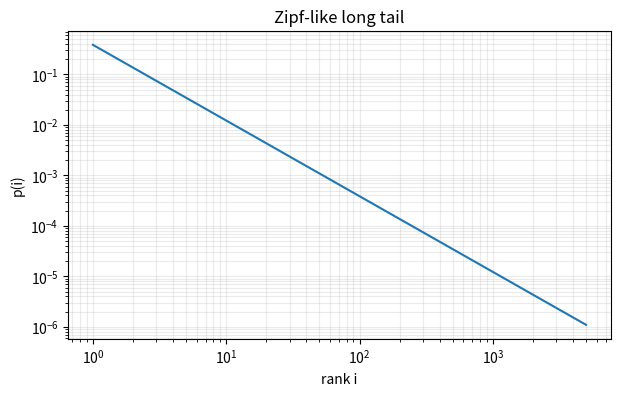
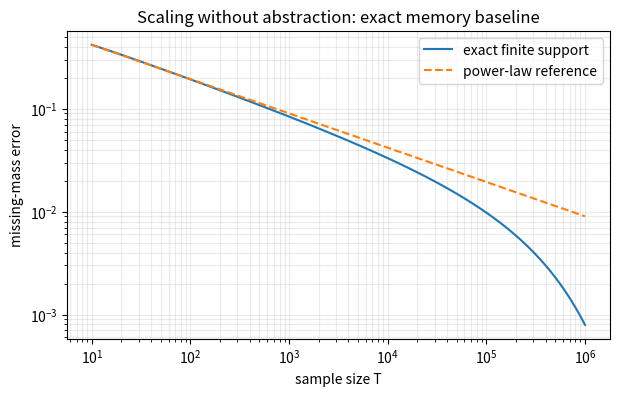
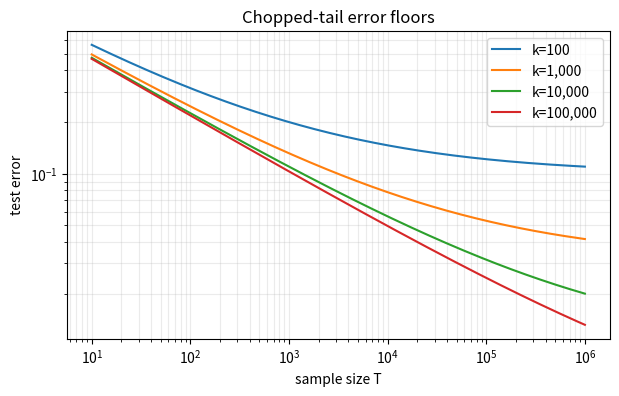
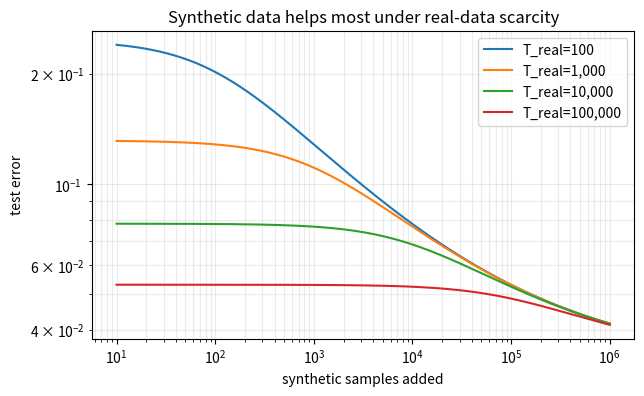
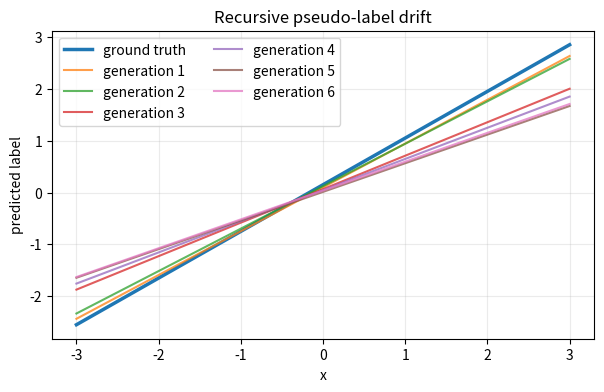
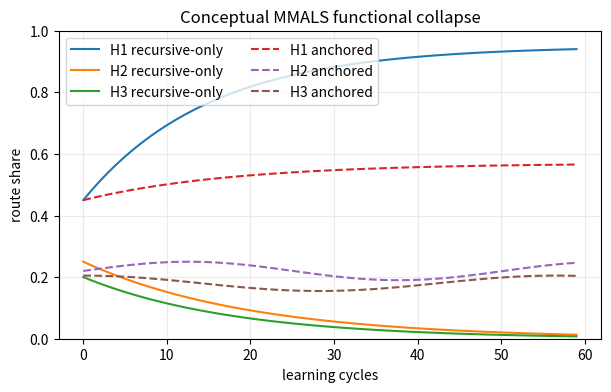

Write the Python code that produced these figures, in order.
import numpy as np
import pandas as pd
import matplotlib.pyplot as plt

rng = np.random.default_rng(42)
plt.rcParams['figure.figsize'] = (7, 4)

beta = 1.5
ranks = np.arange(1, 5001)
p = ranks ** (-beta)
p = p / p.sum()

plt.loglog(ranks, p)
plt.xlabel('rank i')
plt.ylabel('p(i)')
plt.title('Zipf-like long tail')
plt.grid(True, which='both', alpha=0.25)
plt.show()

print('Mass in first 100 ranks:', p[:100].sum())
print('Mass after rank 1000:', p[1000:].sum())

Ts = np.logspace(1, 6, 100).astype(int)
errors = np.array([np.sum(p * (1-p)**T) for T in Ts])

plt.loglog(Ts, errors, label='exact finite support')
plt.loglog(Ts, errors[0]*(Ts/Ts[0])**(-(beta-1)/beta), '--', label='power-law reference')
plt.xlabel('sample size T')
plt.ylabel('missing-mass error')
plt.title('Scaling without abstraction: exact memory baseline')
plt.grid(True, which='both', alpha=0.25)
plt.legend()
plt.show()

c = (beta-1)/beta
T = np.logspace(1, 6, 200)
for k in [100, 1000, 10000, 100000]:
    err = T**(-c) + k**(-(beta-1))
    plt.loglog(T, err, label=f'k={k:,}')
plt.xlabel('sample size T')
plt.ylabel('test error')
plt.title('Chopped-tail error floors')
plt.grid(True, which='both', alpha=0.25)
plt.legend()
plt.show()

k = 1000
T_ai = np.logspace(1, 6, 200)
for T_real in [100, 1000, 10000, 100000]:
    err = (T_real + T_ai)**(-c) + k**(-(beta-1))
    plt.loglog(T_ai, err, label=f'T_real={T_real:,}')
plt.xlabel('synthetic samples added')
plt.ylabel('test error')
plt.title('Synthetic data helps most under real-data scarcity')
plt.grid(True, which='both', alpha=0.25)
plt.legend()
plt.show()

x = np.linspace(-3, 3, 150)
w0, b0 = 0.9, 0.15
plt.plot(x, w0*x+b0, linewidth=2.5, label='ground truth')

w, b = w0, b0
rows=[]
for g in range(1, 7):
    w = 0.92*w + rng.normal(0, 0.055)
    b = 0.90*b + rng.normal(0, 0.035)
    plt.plot(x, w*x+b, alpha=0.75, label=f'generation {g}')
    rows.append((g,w,b))

plt.xlabel('x')
plt.ylabel('predicted label')
plt.title('Recursive pseudo-label drift')
plt.grid(True, alpha=0.25)
plt.legend(ncol=2)
plt.show()
pd.DataFrame(rows, columns=['generation','slope','intercept'])

def accepted_precision(q, phi, psi):
    return phi*q / (phi*q + psi*(1-q))

q = 0.20
for phi, psi in [(0.95,0.05), (0.80,0.10), (0.60,0.20), (0.90,0.30)]:
    print(phi, psi, accepted_precision(q, phi, psi))

t = np.arange(60)
h1_recursive = 0.45 + 0.5*(1-np.exp(-t/15))
h2_recursive = 0.25*np.exp(-t/20)
h3_recursive = 0.20*np.exp(-t/18)

h1_anchored = 0.45 + 0.12*(1-np.exp(-t/18))
h2_anchored = 0.22 + 0.03*np.sin(t/8)
h3_anchored = 0.18 + 0.025*np.cos(t/9)

plt.plot(t,h1_recursive,label='H1 recursive-only')
plt.plot(t,h2_recursive,label='H2 recursive-only')
plt.plot(t,h3_recursive,label='H3 recursive-only')
plt.plot(t,h1_anchored,'--',label='H1 anchored')
plt.plot(t,h2_anchored,'--',label='H2 anchored')
plt.plot(t,h3_anchored,'--',label='H3 anchored')
plt.ylim(0,1)
plt.xlabel('learning cycles')
plt.ylabel('route share')
plt.title('Conceptual MMALS functional collapse')
plt.grid(True, alpha=0.25)
plt.legend(ncol=2)
plt.show()
